Photos from the image-classification dataset "data" in the GitHub repository skadibtw/CV_course. Its 3 classes are: angular leaf spot, bean rust, healthy.

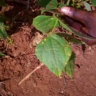
Label: bean rust

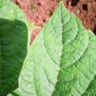
Label: healthy

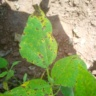
Label: angular leaf spot

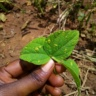
Label: bean rust

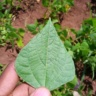
Label: healthy

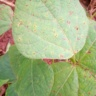
Label: angular leaf spot
